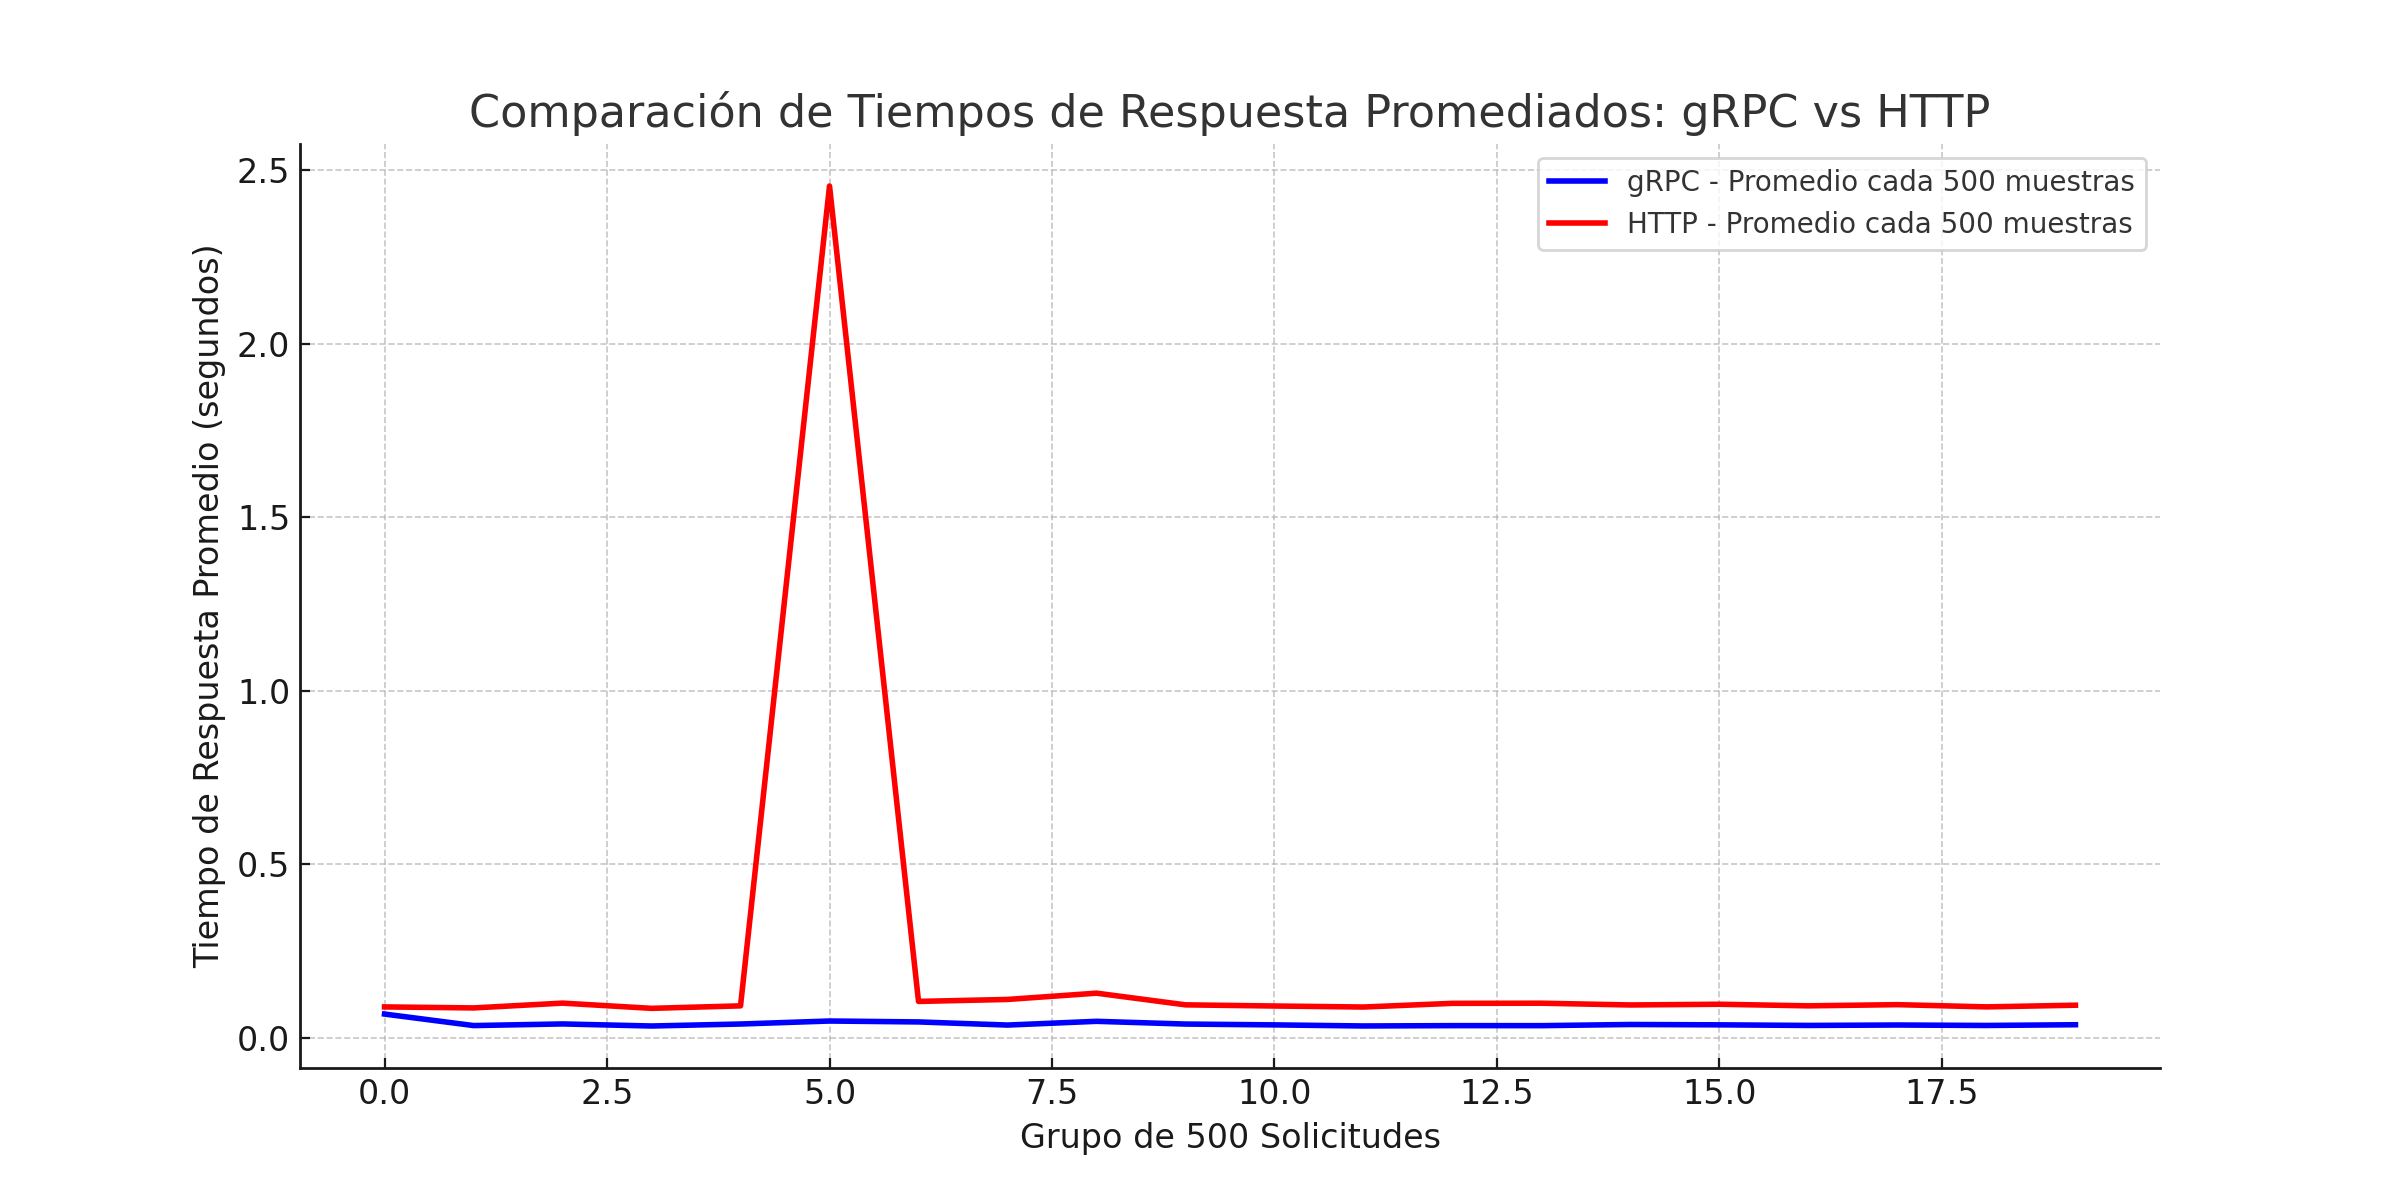

Values plotted in this chart, from the file beside it:
gRPC, HTTP
16.67, 0.6821
0.07716, 0.1278
0.03708, 0.1122
0.06711, 0.1192
0.04528, 0.1433
0.04493, 0.1329
0.05402, 0.1109
0.05945, 0.1367
0.09287, 0.1925
0.04832, 0.1312
0.05776, 0.1643
0.0357, 0.1091
0.07194, 0.15
0.04808, 0.1005
0.04122, 0.08509
0.0427, 0.08829
0.04122, 0.08905
0.02063, 0.08955
0.03625, 0.09118
0.03453, 0.08622
0.04237, 0.08826
0.04506, 0.09574
0.04784, 0.1043
0.03796, 0.09992
0.0305, 0.08984
0.04555, 0.09363
0.04128, 0.09296
0.0263, 0.08134
0.03639, 0.09402
0.02977, 0.08817
0.04106, 0.07819
0.04162, 0.09527
0.03469, 0.08938
0.04016, 0.08879
0.04218, 0.08964
0.03871, 0.08941
0.04164, 0.07918
0.04089, 0.09989
0.04029, 0.09108
0.03869, 0.08919
0.04071, 0.08802
0.04683, 0.08335
0.04212, 0.08933
0.04036, 0.0903
0.04016, 0.07901
0.04102, 0.08992
0.03905, 0.1022
0.039, 0.0893
0.03987, 0.0875
0.04276, 0.0768
0.04218, 0.09482
0.03507, 0.08903
0.04221, 0.08865
0.04041, 0.09024
0.02959, 0.08961
0.04145, 0.08652
0.04221, 0.08808
0.03222, 0.08755
0.04166, 0.08952
0.03129, 0.08879
... 9,940 more rows
